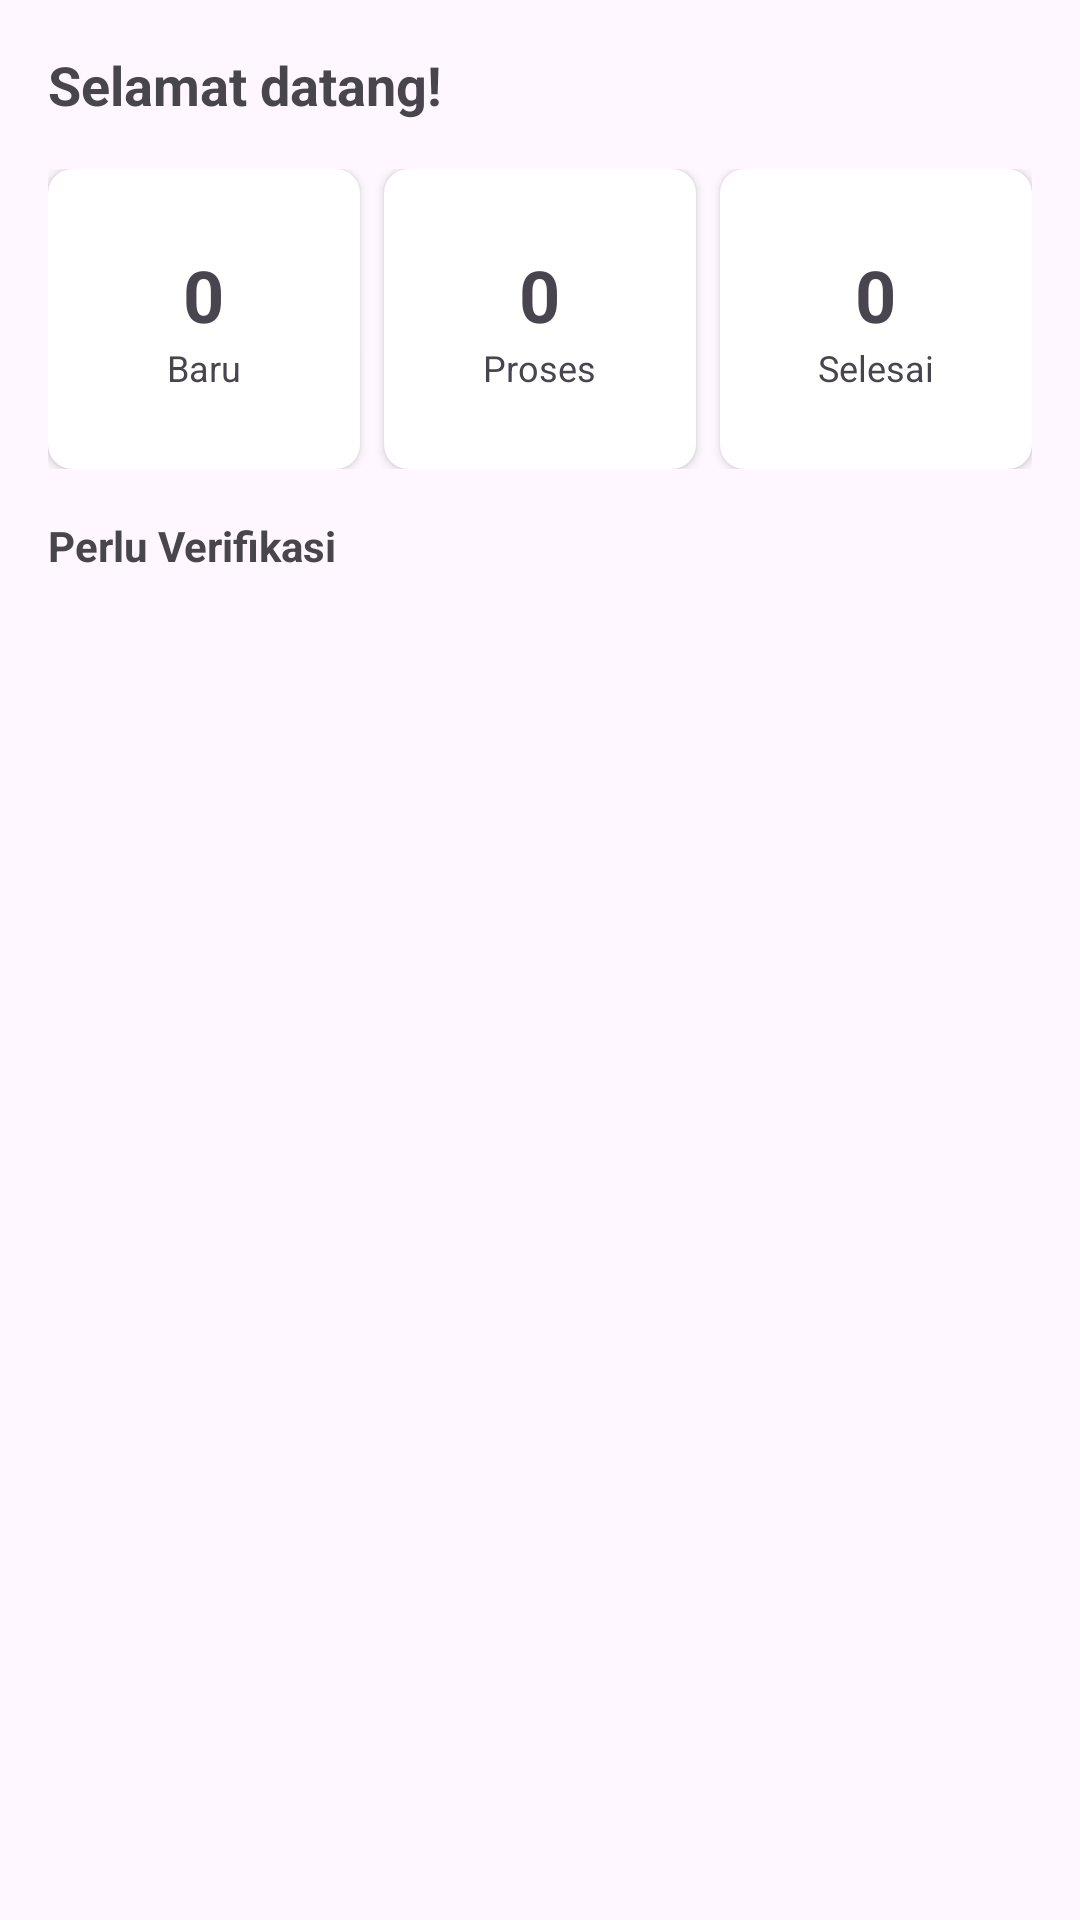

The Android layout XML behind this screen, and the referenced resources:
<!-- AndroidManifest.xml: application theme Theme.MediLab -->
<!-- res/layout/fragment_staff_dashboard.xml -->
<?xml version="1.0" encoding="utf-8"?>
<LinearLayout xmlns:android="http://schemas.android.com/apk/res/android"
    xmlns:app="http://schemas.android.com/apk/res-auto"
    android:layout_width="match_parent"
    android:layout_height="match_parent"
    android:orientation="vertical"
    android:padding="16dp">

    <TextView
        android:id="@+id/tvWelcome"
        android:layout_width="wrap_content"
        android:layout_height="wrap_content"
        android:text="Selamat datang!"
        android:textSize="18sp"
        android:textStyle="bold"
        android:layout_marginBottom="16dp"/>

    <LinearLayout
        android:layout_width="match_parent"
        android:layout_height="wrap_content"
        android:orientation="horizontal"
        android:layout_marginBottom="16dp">

        <androidx.cardview.widget.CardView
            android:id="@+id/cardBaru"
            android:layout_width="0dp"
            android:layout_height="100dp"
            android:layout_weight="1"
            android:layout_marginEnd="4dp"
            app:cardCornerRadius="8dp">
            <LinearLayout
                android:layout_width="match_parent"
                android:layout_height="match_parent"
                android:gravity="center"
                android:orientation="vertical">
                <TextView android:id="@+id/tvBaruCount" android:layout_width="wrap_content"
                    android:layout_height="wrap_content" android:text="0"
                    android:textSize="24sp" android:textStyle="bold"/>
                <TextView android:layout_width="wrap_content"
                    android:layout_height="wrap_content" android:text="Baru"
                    android:textSize="12sp"/>
            </LinearLayout>
        </androidx.cardview.widget.CardView>

        <androidx.cardview.widget.CardView
            android:id="@+id/cardProses"
            android:layout_width="0dp"
            android:layout_height="100dp"
            android:layout_weight="1"
            android:layout_marginStart="4dp" android:layout_marginEnd="4dp"
            app:cardCornerRadius="8dp">
            <LinearLayout
                android:layout_width="match_parent"
                android:layout_height="match_parent"
                android:gravity="center"
                android:orientation="vertical">
                <TextView android:id="@+id/tvProsesCount" android:layout_width="wrap_content"
                    android:layout_height="wrap_content" android:text="0"
                    android:textSize="24sp" android:textStyle="bold"/>
                <TextView android:layout_width="wrap_content"
                    android:layout_height="wrap_content" android:text="Proses"
                    android:textSize="12sp"/>
            </LinearLayout>
        </androidx.cardview.widget.CardView>

        <androidx.cardview.widget.CardView
            android:id="@+id/cardSelesai"
            android:layout_width="0dp"
            android:layout_height="100dp"
            android:layout_weight="1"
            android:layout_marginStart="4dp"
            app:cardCornerRadius="8dp">
            <LinearLayout
                android:layout_width="match_parent"
                android:layout_height="match_parent"
                android:gravity="center"
                android:orientation="vertical">
                <TextView android:id="@+id/tvSelesaiCount" android:layout_width="wrap_content"
                    android:layout_height="wrap_content" android:text="0"
                    android:textSize="24sp" android:textStyle="bold"/>
                <TextView android:layout_width="wrap_content"
                    android:layout_height="wrap_content" android:text="Selesai"
                    android:textSize="12sp"/>
            </LinearLayout>
        </androidx.cardview.widget.CardView>
    </LinearLayout>

    <TextView
        android:layout_width="wrap_content"
        android:layout_height="wrap_content"
        android:text="Perlu Verifikasi"
        android:textStyle="bold"
        android:layout_marginBottom="8dp"/>

    <androidx.recyclerview.widget.RecyclerView
        android:id="@+id/rvPendingVerifikasi"
        android:layout_width="match_parent"
        android:layout_height="0dp"
        android:layout_weight="1"/>
</LinearLayout>
<!-- resources referenced by this layout -->
<resources>
  <style name="Theme.MediLab" parent="Base.Theme.MediLab" />
  <style name="Base.Theme.MediLab" parent="Theme.Material3.DayNight.NoActionBar">
          
          
      </style>
</resources>
